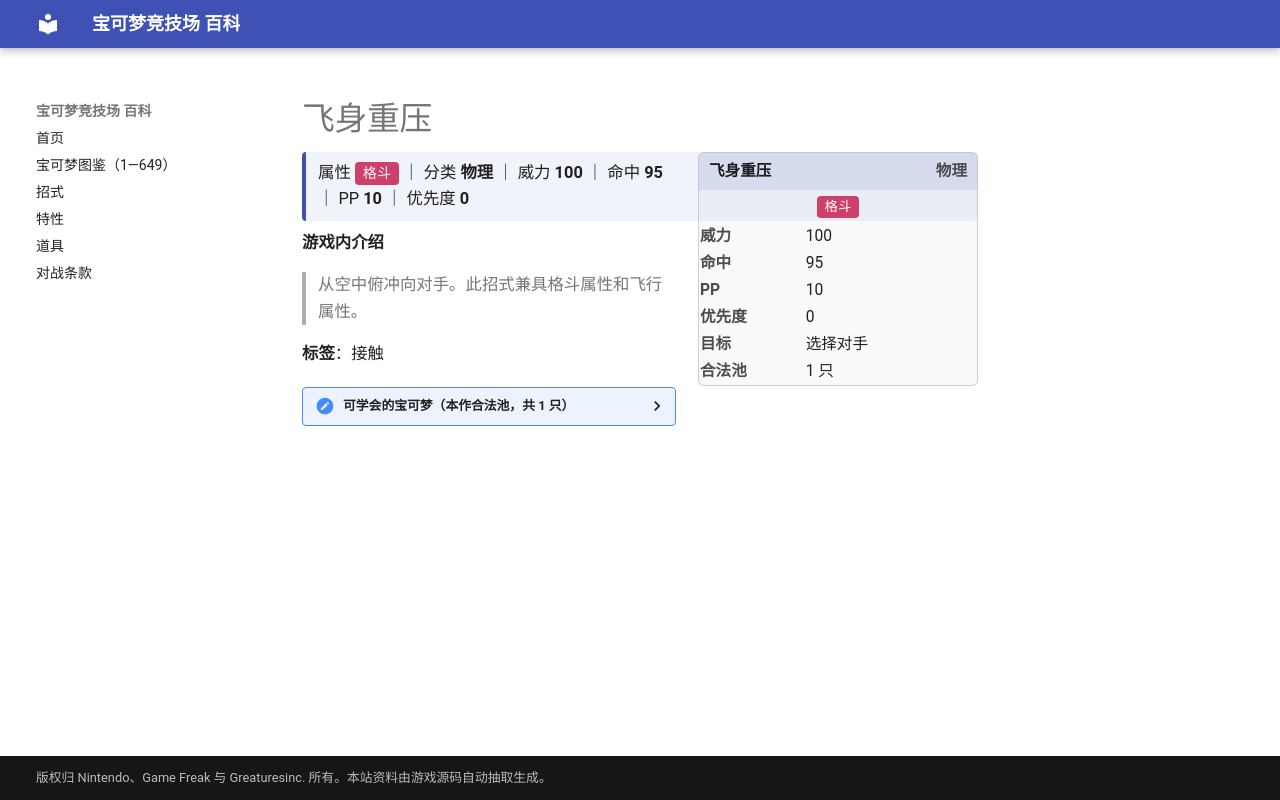

repository: nanmoboys/pkmn-arena-wiki · page: moves/飞身重压/index.html · generator: mkdocs

# 飞身重压

<div class="infobox">
<div class="ib-h"><span>飞身重压</span><span class="ib-no">物理</span></div>
<div class="ib-ty"><span class="tp" style="background:#CD4069">格斗</span></div>
<table class="ib-t"><tr><th>威力</th><td>100</td></tr><tr><th>命中</th><td>95</td></tr><tr><th>PP</th><td>10</td></tr><tr><th>优先度</th><td>0</td></tr><tr><th>目标</th><td>选择对手</td></tr><tr><th>合法池</th><td>1 只</td></tr></table></div>
<div class="head-stat">属性 <span class="tp" style="background:#CD4069">格斗</span> ｜ 分类 <b>物理</b> ｜ 威力 <b>100</b> ｜ 命中 <b>95</b> ｜ PP <b>10</b> ｜ 优先度 <b>0</b></div>

**游戏内介绍**

> 从空中俯冲向对手。此招式兼具格斗属性和飞行属性。

**标签**：接触

<details class="pool"><summary>可学会的宝可梦（本作合法池，共 1 只）</summary>

<p>雷丘</p>

</details>
